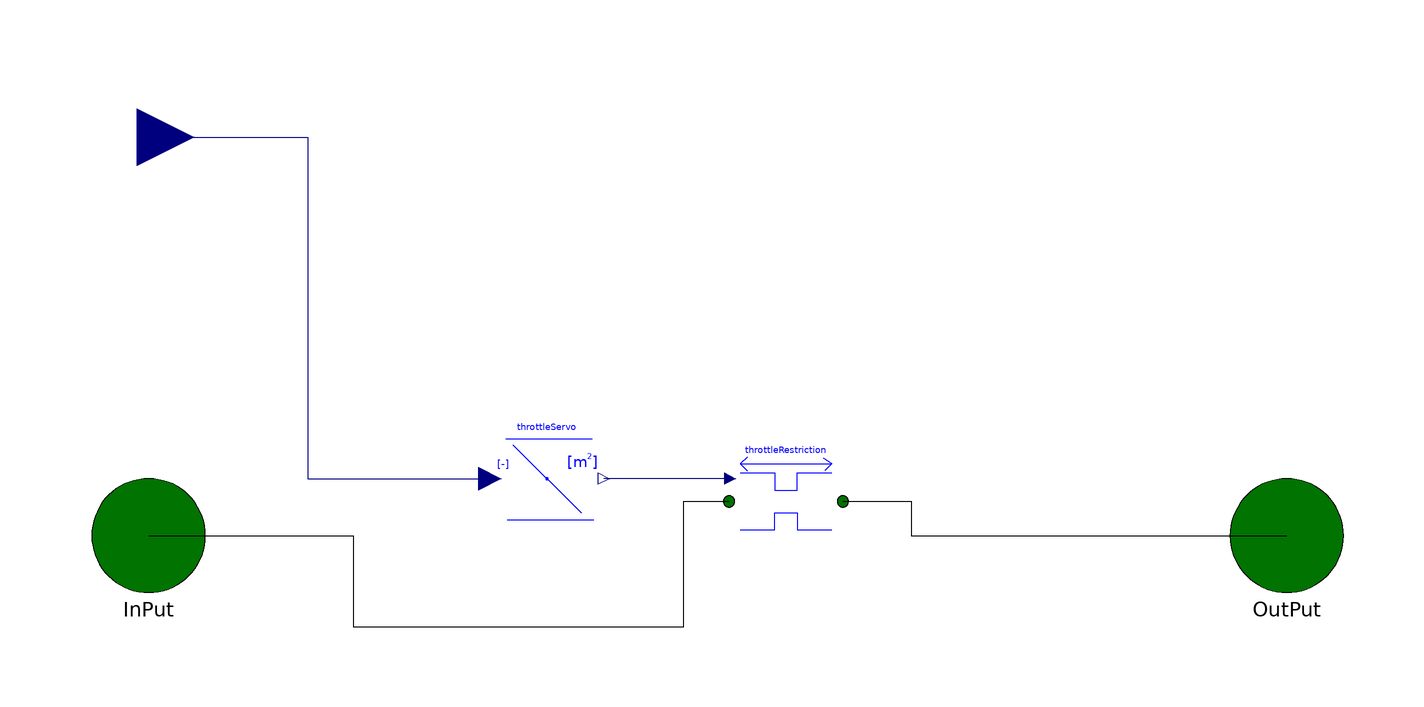

This picture is the connection diagram that the Modelica source below describes through its graphical annotations.

model ButterflyThrottle
  "Butterfly throttle based on compressible restriction with simple servo. The servo is made replaceable to be able to model more advanced servos"
  extends Basic.Restrictions.Partial.TwoPort;

  replaceable Partial.PartialThrottleServo throttleServo annotation (choicesAllMatching=true,
      Placement(transformation(extent={{-40,0},{-20,20}}, rotation=0)));
  Basic.Restrictions.Compressible throttleRestriction(redeclare replaceable
      package Medium =                                                                       Medium)
    annotation (Placement(transformation(extent={{2,-4},{22,16}}, rotation=0)));
  Modelica.Blocks.Interfaces.RealInput ThrottleRef
    annotation (Placement(transformation(extent={{-112,60},{-92,80}}, rotation=
            0)));
equation
  connect(InPut, throttleRestriction.InPut) annotation (Line(points={{-100,
          5.55112e-16},{-64,5.55112e-16},{-64,-16},{-6,-16},{-6,6},{2,6}},
                                                   color={0,0,0}));
  connect(throttleRestriction.OutPut, OutPut) annotation (Line(points={{22,6},{
          34,6},{34,5.55112e-16},{100,5.55112e-16}},
                                color={0,0,0}));
  connect(ThrottleRef, throttleServo.throttlePosition) annotation (Line(points=
          {{-102,70},{-72,70},{-72,10},{-40,10}}, color={0,0,127}));
  connect(throttleRestriction.Aeff, throttleServo.throttleArea)
    annotation (Line(points={{2.2,10},{-8.9,10},{-20,10}},
                                                 color={0,0,127}));
  annotation (Diagram(graphics),
                       Icon(graphics={
        Line(points={{-60,60},{60,-60}}, color={0,0,255}),
        Ellipse(
          extent={{-2,2},{2,-2}},
          lineColor={0,0,255},
          fillColor={0,0,255},
          fillPattern=FillPattern.Solid),
        Line(points={{-72,70},{80,70}}, color={0,0,255}),
        Line(points={{-70,-72},{82,-72}}, color={0,0,255}),
        Text(
          extent={{-98,60},{-64,36}},
          lineColor={0,0,255},
          fillColor={0,0,255},
          fillPattern=FillPattern.Solid,
          textString=
               "[-]"),
        Text(
          extent={{-100,100},{100,80}},
          lineColor={0,0,255},
          fillColor={0,0,255},
          fillPattern=FillPattern.Solid,
          textString=
               "%name"),
        Text(
          extent={{-100,-80},{100,-100}},
          lineColor={0,0,255},
          fillColor={0,0,255},
          fillPattern=FillPattern.Solid,
          textString=
               "ButterflyThrottle")}));
end ButterflyThrottle;